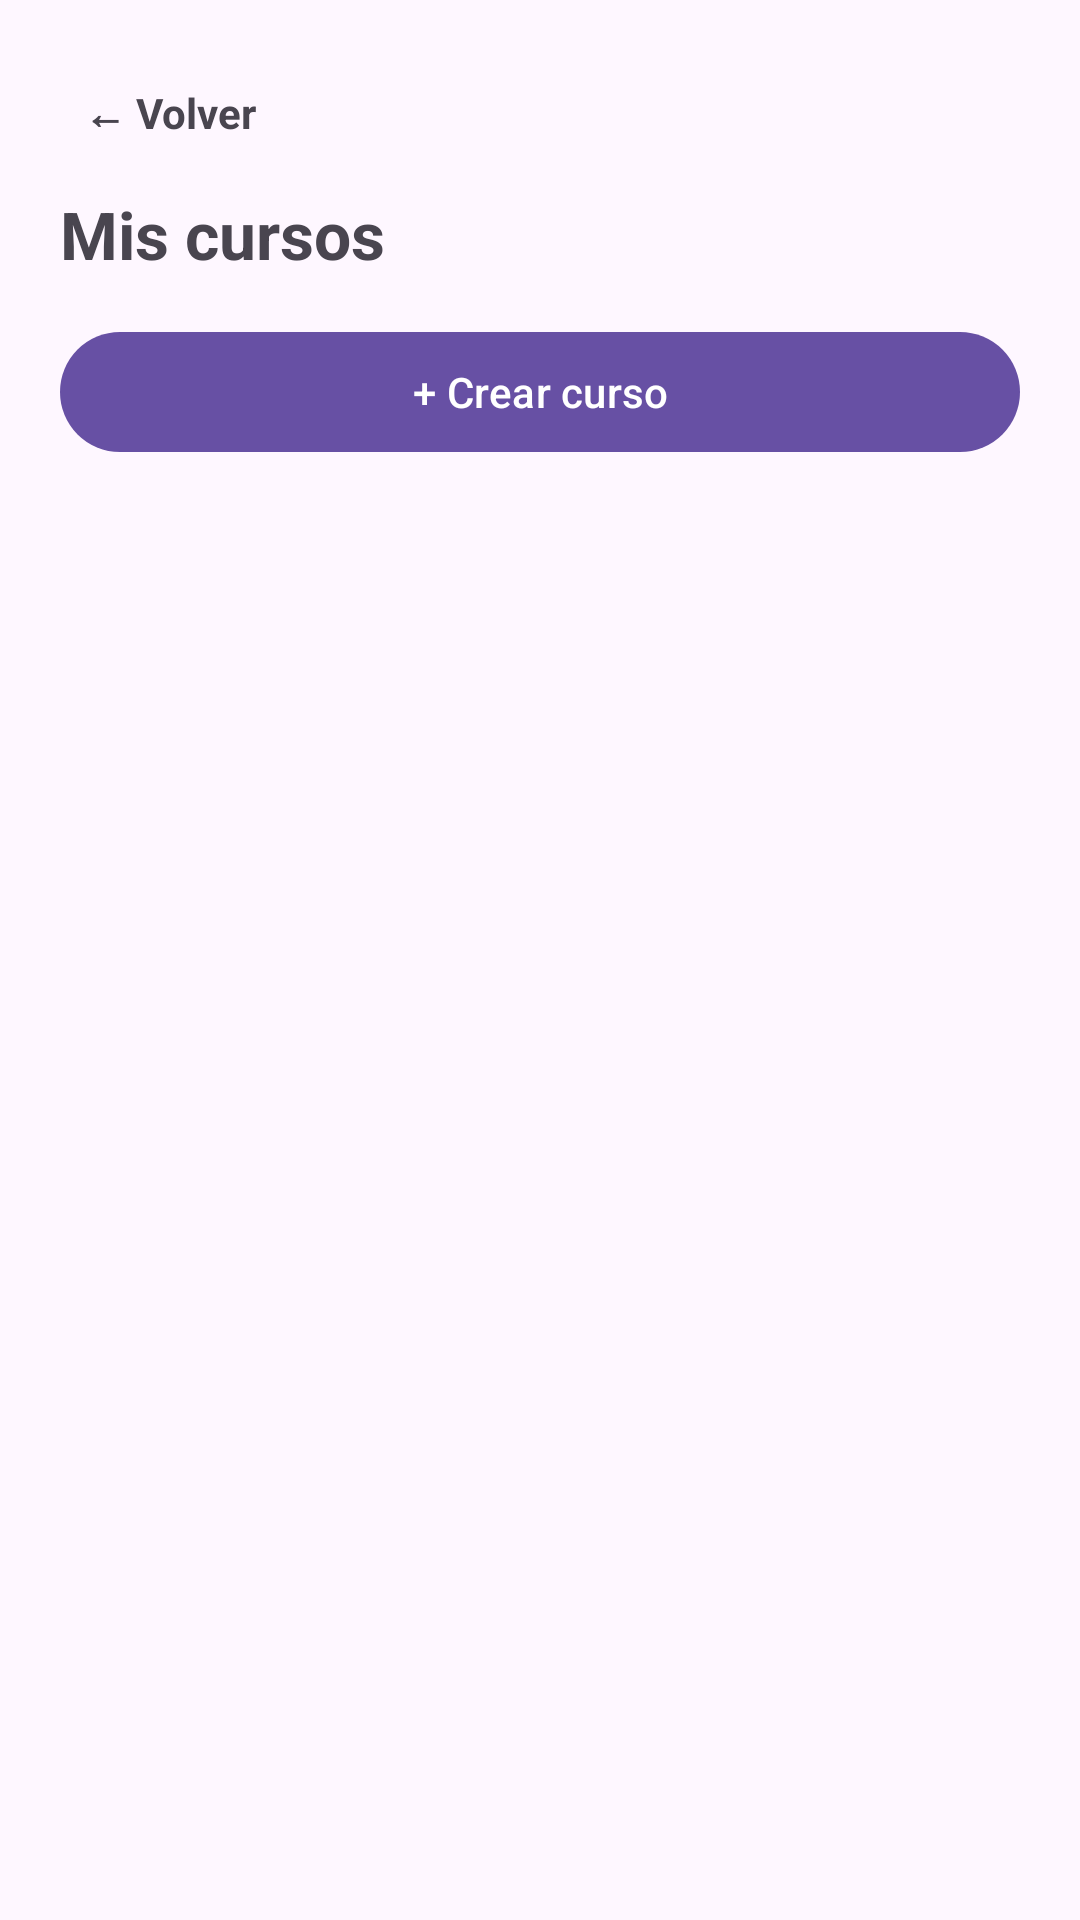

Android layout source for this screen:
<!-- AndroidManifest.xml: application theme Theme.RegistroPlataforma -->
<!-- res/layout/activity_course_list.xml -->
<?xml version="1.0" encoding="utf-8"?>
<LinearLayout xmlns:android="http://schemas.android.com/apk/res/android"
    android:layout_width="match_parent"
    android:layout_height="match_parent"
    android:orientation="vertical"
    android:padding="20dp">

    <TextView
        android:id="@+id/btnVolver"
        android:layout_width="wrap_content"
        android:layout_height="wrap_content"
        android:text="← Volver"
        android:textStyle="bold"
        android:padding="8dp" />

    <TextView
        android:layout_width="wrap_content"
        android:layout_height="wrap_content"
        android:layout_marginTop="8dp"
        android:text="Mis cursos"
        android:textSize="22sp"
        android:textStyle="bold" />

    <com.google.android.material.button.MaterialButton
        android:id="@+id/btnCrearCurso"
        android:layout_width="match_parent"
        android:layout_height="wrap_content"
        android:layout_marginTop="14dp"
        android:text="+ Crear curso" />

    <TextView
        android:id="@+id/tvVacio"
        android:layout_width="match_parent"
        android:layout_height="wrap_content"
        android:layout_marginTop="24dp"
        android:gravity="center"
        android:text="Aún no has creado ningún curso."
        android:visibility="gone" />

    <androidx.recyclerview.widget.RecyclerView
        android:id="@+id/rvCursos"
        android:layout_width="match_parent"
        android:layout_height="0dp"
        android:layout_weight="1"
        android:layout_marginTop="16dp"
        android:clipToPadding="false"
        android:paddingBottom="16dp" />

</LinearLayout>
<!-- resources referenced by this layout -->
<resources>
  <style name="Theme.RegistroPlataforma" parent="Base.Theme.RegistroPlataforma" />
  <style name="Base.Theme.RegistroPlataforma" parent="Theme.Material3.DayNight.NoActionBar">
          
          
      </style>
</resources>
